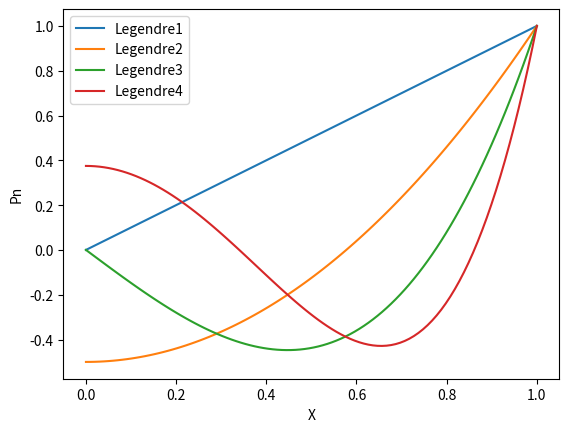

Reproduce this figure in Python.
#!/usr/bin/env python3
# -*- coding: utf-8 -*-
"""
Created legendre polynomials in python3
"""

__authors__ = "younesssss"
__contact__ = "adagolodjo@protonmail.com, yinoussa.adagolodjo@inria.fr"
__version__ = "1.0.0"
__copyright__ = "(c) 2021,Inria"
__date__ = "Nov 18 2021"

import matplotlib
import matplotlib.pyplot as plt
import numpy as np

# matplotlib.use('Agg')


def legendrePoly(n, x):
    if n == 0:
        return 1
    elif n == 1:
        return x
    else:
        return (((2 * n) - 1) * x * legendrePoly(n - 1, x) - (n - 1) * legendrePoly(n - 2, x)) / float(n)


def drawLegendre():
    x = np.linspace(0, 1, 100)
    # print(f'x = {x}')
    for i in range(1, 5):
        # print(f"LX : {legendrePoly(i, x)}")
        plt.plot(x, legendrePoly(i, x), label="Legendre" + str(i))

    plt.legend(loc="best")
    plt.xlabel("X")
    plt.ylabel("Pn")
    plt.show()


def buildMState(sizeAbscissa=6, polyDegree=5):
    x = np.linspace(0.0, 1, sizeAbscissa)
    print(f'x = {x}')
    vectorPoly = []
    for i in range(1, polyDegree):
        poly = legendrePoly(i, x)
        print(f'==> {poly}')
        for p in poly:
            vectorPoly.append([p, 0., 0.])

    print(f'vectorPoly:{vectorPoly}')


# buildMState(sizeAbscissa=3, polyDegree=4)
# for i in range(4):
#     print(f'===> {legendrePoly(i, 0.99)}')

drawLegendre()